Run: headless pygame with SDL's dummy video driver; simulated clock (each Clock.tick advances the game by its frame time, no real sleeping); random seed 0; keys injected as events and as key.get_pressed() state; mouse plan: one left click at the window centre at the start of phase 2, then a move to the lower-right quarter at the start of phase 3.
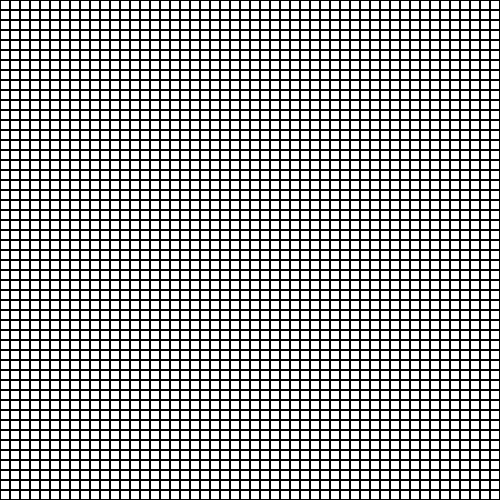
Frame 1 of 4 · flips 1–60 · no input
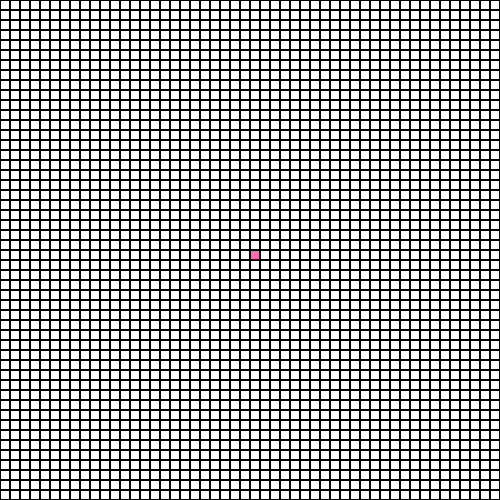
Frame 2 of 4 · flips 61–180 · clicked the window centre · tapped SPACE, RETURN · held RIGHT (→), D
Frame 3 of 4 · flips 181–300 · moved the mouse to the lower-right quarter · held DOWN (↓), S · screen unchanged from frame 2, image omitted
Frame 4 of 4 · flips 301–420 · held LEFT (←), A, UP (↑), W · screen unchanged from frame 3, image omitted

The pygame program that drew these frames:

"""
 Pygame base template for opening a window
 
 Sample Python/Pygame Programs
 Simpson College Computer Science
 http://programarcadegames.com/
 http://simpson.edu/computer-science/
 
 Explanation video: http://youtu.be/vRB_983kUMc
"""
 
import pygame
 
# Define some colors
BLACK = (0, 0, 0)
WHITE = (255, 255, 255)
PINK = (255,105,180)
WINDOW_WIDTH = 500
WINDOW_HEIGHT = 500
ROWS = 50
COLS = 50
MARGIN = 2
CELL_WIDTH = (WINDOW_WIDTH/ROWS) - MARGIN
CELL_HEIGHT = (WINDOW_HEIGHT/COLS) - MARGIN

GRID = []

for i in range(ROWS):
    GRID.append([])
    for j in range(COLS):
        GRID[i].append(0)

pygame.init()
 
# Set the width and height of the screen [width, height]
size = (WINDOW_WIDTH, WINDOW_HEIGHT)
screen = pygame.display.set_mode(size)
 
pygame.display.set_caption("This is Life.")
 
# Loop until the user clicks the close button.
done = False
 
# Used to manage how fast the screen updates
clock = pygame.time.Clock()
 
# -------- Main Program Loop -----------
while not done:
    # --- Main event loop
    for event in pygame.event.get():
        if event.type == pygame.QUIT:
            done = True
        elif event.type == pygame.KEYDOWN:
            if event.key == pygame.K_ESCAPE:
                done = True
        elif event.type == pygame.MOUSEBUTTONDOWN:
            x_pos, y_pos = pygame.mouse.get_pos()
            col = x_pos // (CELL_WIDTH+MARGIN)
            row = y_pos // (CELL_HEIGHT+MARGIN)
            GRID[int(row)][int(col)] = 1
 
    # --- Game logic should go here
 
    # --- Screen-clearing code goes here

    # Here, we clear the screen to white. Don't put other drawing commands
    # above this, or they will be erased with this command.
 
    # If you want a background image, replace this clear with blit'ing the
    # background image.
    screen.fill(BLACK)
 
    # --- Drawing code should go here
    for i in range(ROWS):
        for j in range(COLS):
            if GRID[i][j] == 1:
                colour = PINK
            else: 
                colour = WHITE
            pygame.draw.rect(screen, colour, pygame.Rect((CELL_WIDTH + MARGIN)*j + MARGIN/2,(CELL_HEIGHT + MARGIN)*i + MARGIN/2,CELL_WIDTH, CELL_HEIGHT))

 
    # --- Go ahead and update the screen with what we've drawn.
    pygame.display.flip()
 
    # --- Limit to 60 frames per second
    clock.tick(60)

 
# Close the window and quit.
pygame.quit()
